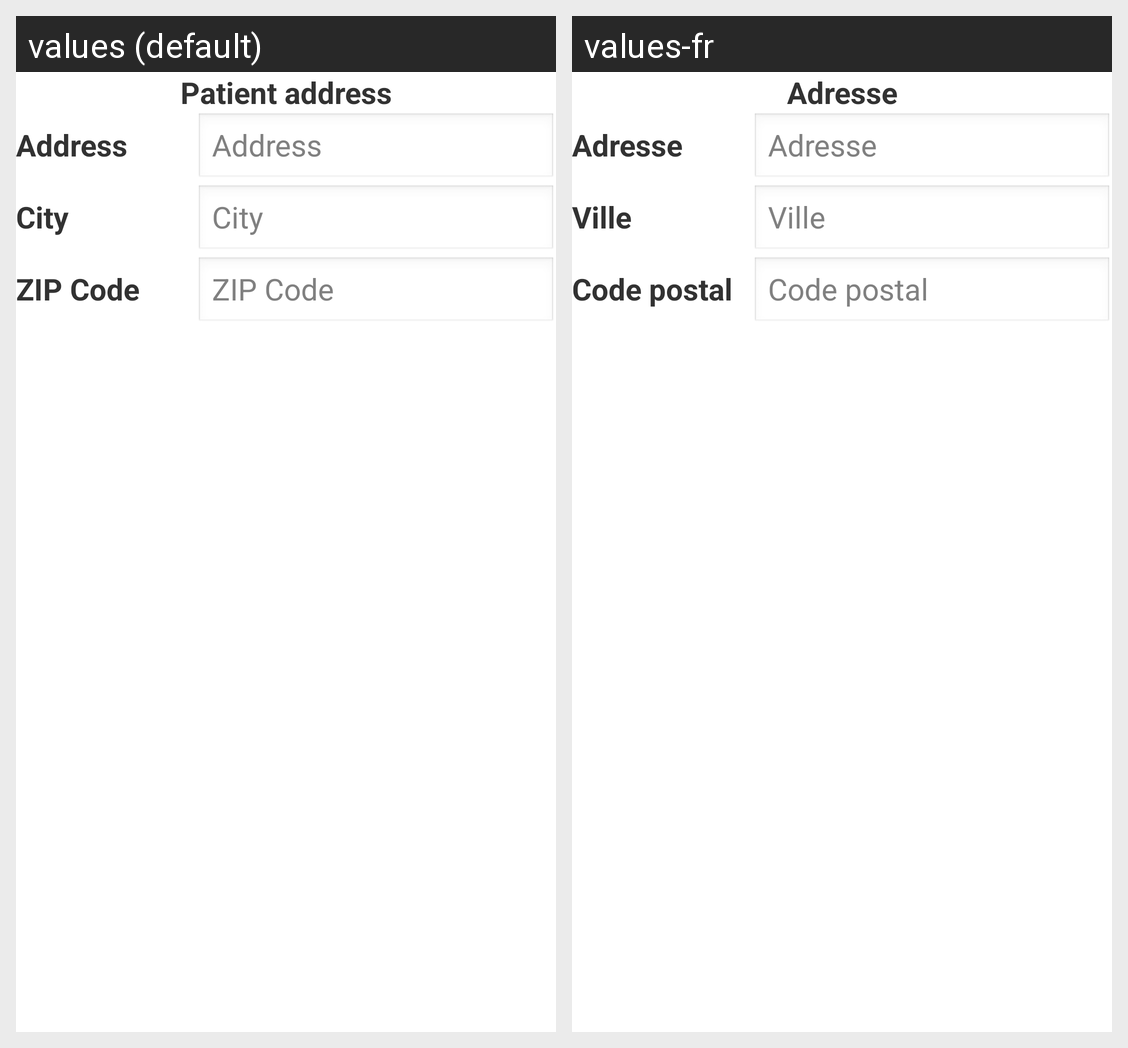

The Android screen above is rendered under two locales of the same app. Produce the string resources it draws, with the default and per-locale values.
Android screen res/layout/include_fragment_add_patient_address.xml rendered under 2 locales, left to right: values (default), values-fr. Device: Nexus 5 (rendered at 1080×1920; each locale shown at half size, 540×960, under a caption strip naming it); theme AppTheme.
Strings drawn on this screen, with the default value and each locale's value (text and hints the layout hard-codes, and strings that could not be matched under every locale, appear in the picture but are not listed):

patient_address
  values: Patient address
  values-fr: Adresse

Address
  values: Address
  values-fr: Adresse

City
  values: City
  values-fr: Ville

ZIP_Code
  values: ZIP Code
  values-fr: Code postal
